Labelled photos from "onion", an image-classification folder in wadkarkalpesh/pikvaidya-ai. The possible labels are: onion healthy, onion iris yellow virus, onion purple blotch, onion stemphylium blight.

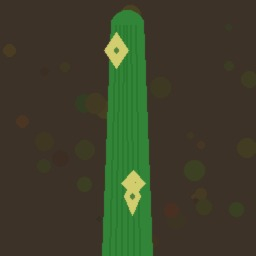
Label: onion iris yellow virus

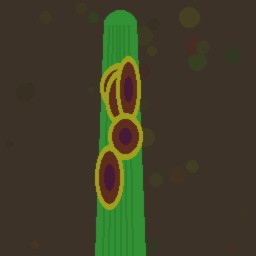
Label: onion purple blotch

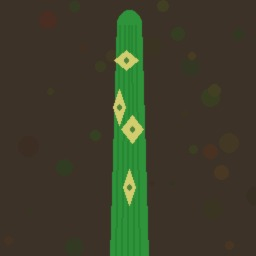
Label: onion iris yellow virus

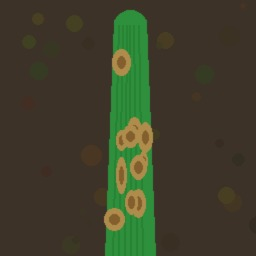
Label: onion stemphylium blight

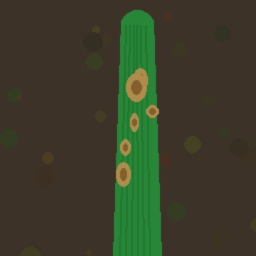
Label: onion stemphylium blight

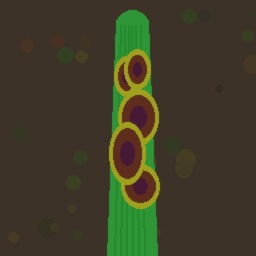
Label: onion purple blotch
